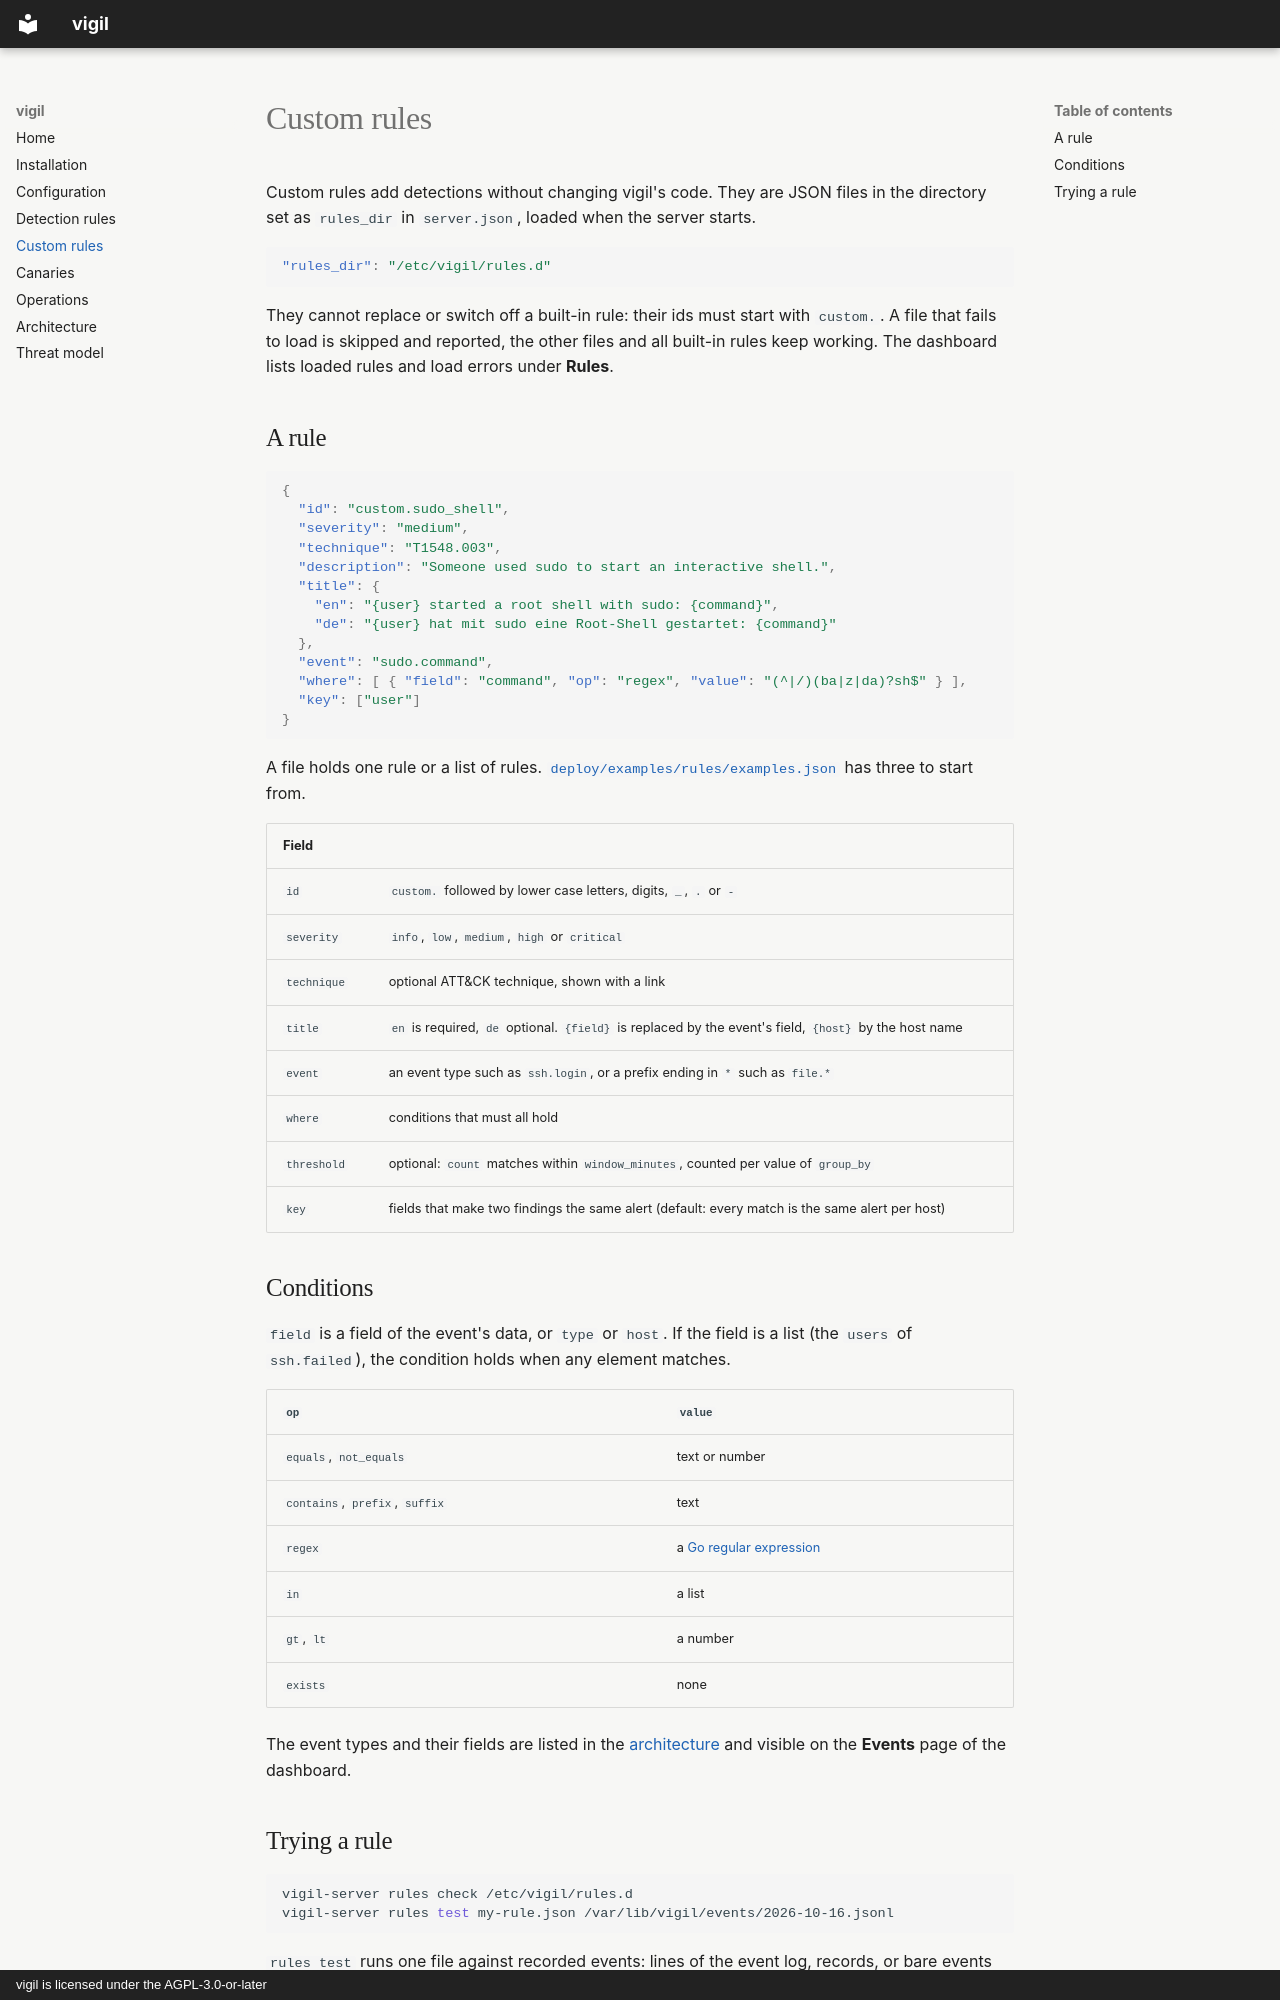

repository: akquisio-dev/vigil · page: custom-rules/index.html · generator: mkdocs · copyright: vigil is licensed under the AGPL-3.0-or-later

# Custom rules

Custom rules add detections without changing vigil's code. They are JSON
files in the directory set as `rules_dir` in `server.json`, loaded when the
server starts.

```json
"rules_dir": "/etc/vigil/rules.d"
```

They cannot replace or switch off a built-in rule: their ids must start with
`custom.`. A file that fails to load is skipped and reported, the other files
and all built-in rules keep working. The dashboard lists loaded rules and load
errors under **Rules**.

## A rule

```json
{
  "id": "custom.sudo_shell",
  "severity": "medium",
  "technique": "T1548.003",
  "description": "Someone used sudo to start an interactive shell.",
  "title": {
    "en": "{user} started a root shell with sudo: {command}",
    "de": "{user} hat mit sudo eine Root-Shell gestartet: {command}"
  },
  "event": "sudo.command",
  "where": [ { "field": "command", "op": "regex", "value": "(^|/)(ba|z|da)?sh$" } ],
  "key": ["user"]
}
```

A file holds one rule or a list of rules.
[`deploy/examples/rules/examples.json`](https://github.com/akquisio-dev/vigil/blob/main/deploy/examples/rules/examples.json)
has three to start from.

| Field | |
|---|---|
| `id` | `custom.` followed by lower case letters, digits, `_`, `.` or `-` |
| `severity` | `info`, `low`, `medium`, `high` or `critical` |
| `technique` | optional ATT&CK technique, shown with a link |
| `title` | `en` is required, `de` optional. `{field}` is replaced by the event's field, `{host}` by the host name |
| `event` | an event type such as `ssh.login`, or a prefix ending in `*` such as `file.*` |
| `where` | conditions that must all hold |
| `threshold` | optional: `count` matches within `window_minutes`, counted per value of `group_by` |
| `key` | fields that make two findings the same alert (default: every match is the same alert per host) |

## Conditions

`field` is a field of the event's data, or `type` or `host`. If the field is
a list (the `users` of `ssh.failed`), the condition holds when any element
matches.

| `op` | `value` |
|---|---|
| `equals`, `not_equals` | text or number |
| `contains`, `prefix`, `suffix` | text |
| `regex` | a [Go regular expression](https://pkg.go.dev/regexp/syntax) |
| `in` | a list |
| `gt`, `lt` | a number |
| `exists` | none |

The event types and their fields are listed in the [architecture](architecture.md#event-types)
and visible on the **Events** page of the dashboard.
